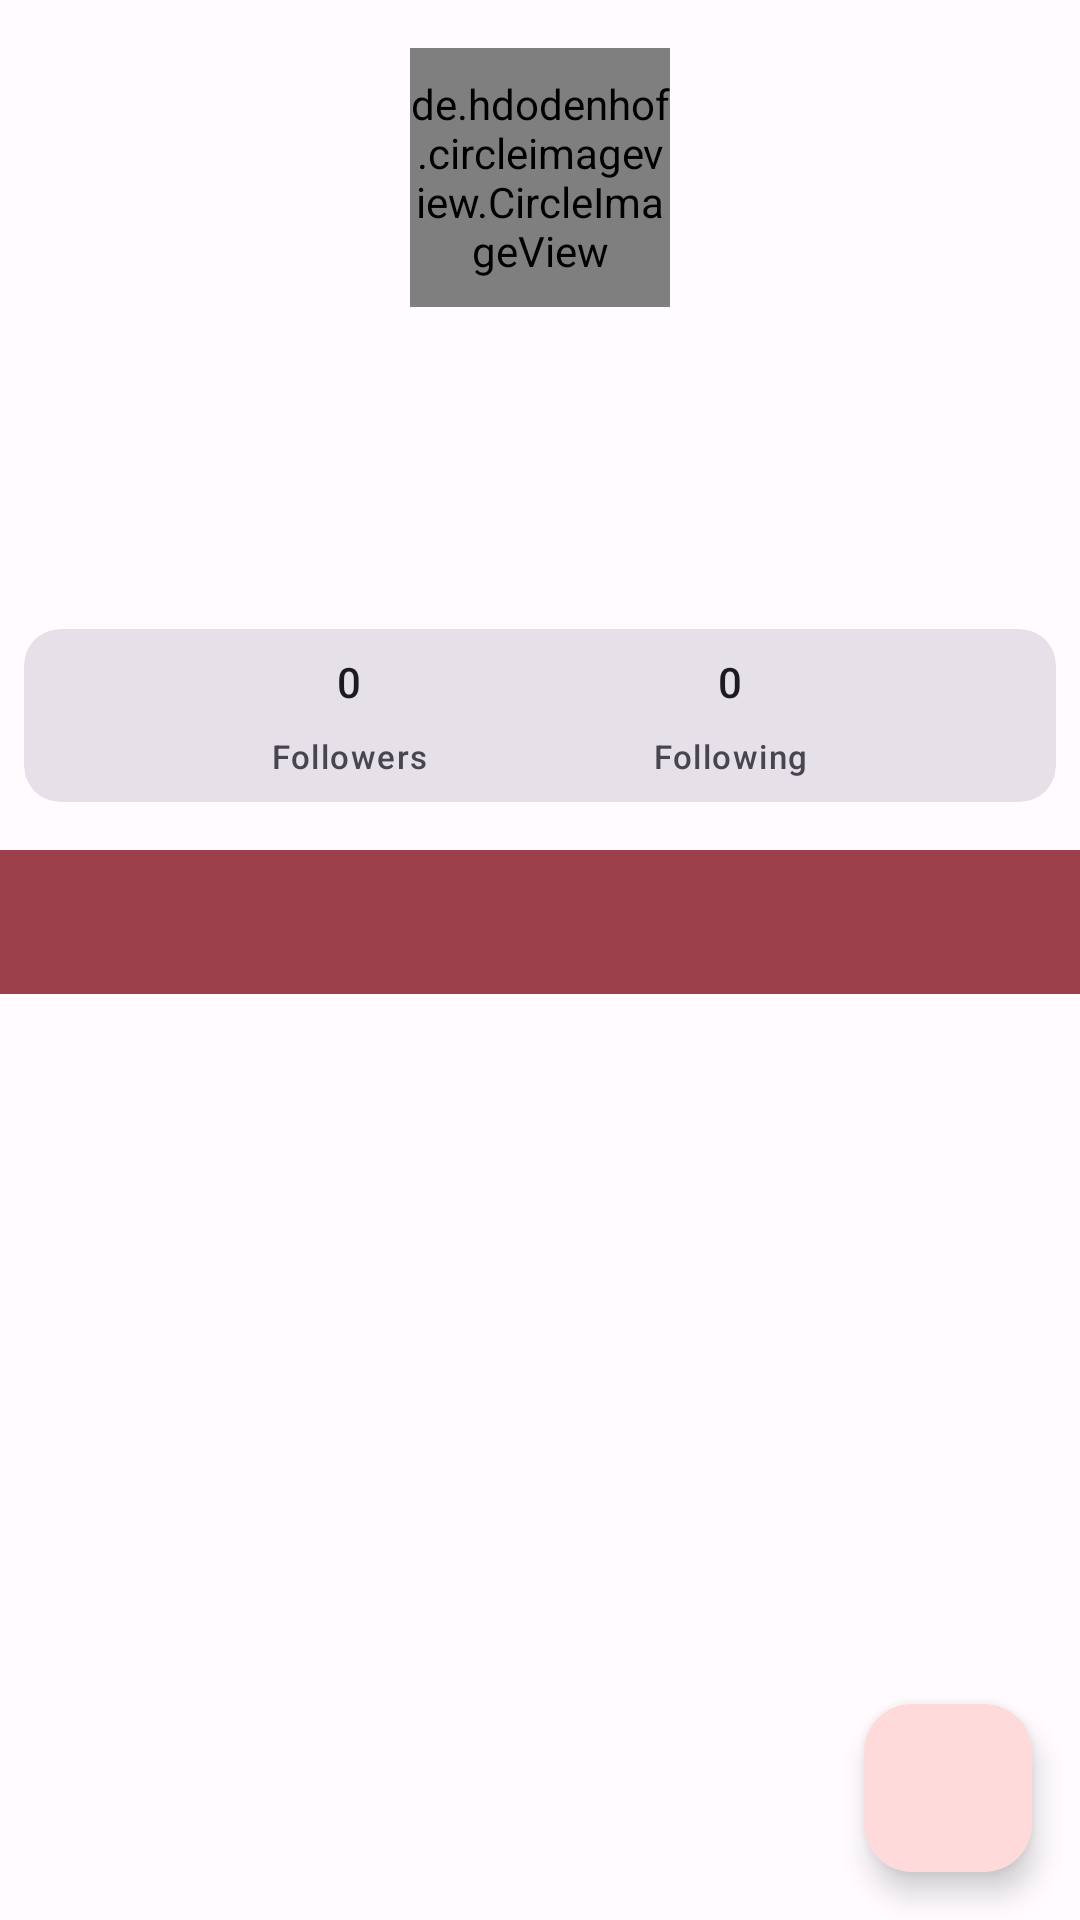

Produce the Android XML layout that renders to this screen, including the resource entries it uses.
<!-- AndroidManifest.xml: application theme AppTheme -->
<!-- res/layout/fragment_detail.xml -->
<?xml version="1.0" encoding="utf-8"?>
<LinearLayout xmlns:android="http://schemas.android.com/apk/res/android"
    xmlns:app="http://schemas.android.com/apk/res-auto"
    xmlns:tools="http://schemas.android.com/tools"
    android:layout_width="match_parent"
    android:layout_height="match_parent"
    android:orientation="vertical"
    android:gravity="center"
    tools:context=".ui.detail.DetailFragment">

    <com.google.android.material.progressindicator.CircularProgressIndicator
        android:id="@+id/circularProgressIndicator"
        android:layout_width="wrap_content"
        android:layout_height="wrap_content"
        android:indeterminate="true"
        android:visibility="gone" />

    <com.google.android.material.textview.MaterialTextView
        android:id="@+id/tvError"
        android:layout_width="match_parent"
        android:layout_height="wrap_content"
        android:text="@string/error"
        android:textAlignment="center"
        android:textAppearance="@style/TextAppearance.Material3.TitleMedium"
        android:visibility="gone"/>

    <LinearLayout
        android:id="@+id/mainContent"
        android:layout_width="match_parent"
        android:layout_height="match_parent"
        android:gravity="center_horizontal"
        android:orientation="vertical">

        <androidx.constraintlayout.widget.ConstraintLayout
            android:layout_width="match_parent"
            android:layout_height="wrap_content"
            android:layout_marginTop="16dp">

            <de.hdodenhof.circleimageview.CircleImageView
                android:id="@+id/image"
                android:layout_width="0dp"
                android:layout_height="0dp"
                android:src="#D3D3D3"
                app:layout_constraintDimensionRatio="W,1:1"
                app:layout_constraintEnd_toEndOf="parent"
                app:layout_constraintStart_toStartOf="parent"
                app:layout_constraintTop_toTopOf="parent"
                app:layout_constraintWidth_percent="0.24" />

        </androidx.constraintlayout.widget.ConstraintLayout>

        <com.google.android.material.textview.MaterialTextView
            android:id="@+id/tvName"
            android:layout_width="wrap_content"
            android:layout_height="wrap_content"
            android:layout_marginTop="16dp"
            android:textAppearance="@style/TextAppearance.Material3.TitleMedium"
            tools:text="@string/name"/>

        <com.google.android.material.textview.MaterialTextView
            android:id="@+id/tvUsername"
            android:layout_width="wrap_content"
            android:layout_height="wrap_content"
            android:layout_marginTop="4dp"
            android:textAppearance="@style/TextAppearance.Material3.LabelSmall"
            tools:text="@string/Username"/>

        <com.google.android.material.textview.MaterialTextView
            android:id="@+id/tvBio"
            android:layout_width="wrap_content"
            android:layout_height="wrap_content"
            android:layout_marginTop="16dp"
            android:layout_marginHorizontal="8dp"
            android:ellipsize="end"
            android:maxLines="2"
            android:textAlignment="center"
            android:textAppearance="@style/TextAppearance.Material3.BodyMedium"
            tools:text="@string/lorem_ipsum"/>

        <com.google.android.material.card.MaterialCardView
            android:id="@+id/cvProfile"
            style="@style/Widget.Material3.CardView.Filled"
            android:layout_width="match_parent"
            android:layout_height="wrap_content"
            android:layout_marginTop="16dp"
            android:layout_marginHorizontal="8dp">

            <androidx.constraintlayout.widget.ConstraintLayout
                android:layout_width="match_parent"
                android:layout_height="wrap_content"
                android:padding="8dp">

                <LinearLayout
                    android:id="@+id/followers_LinearLayout"
                    android:layout_width="wrap_content"
                    android:layout_height="wrap_content"
                    android:gravity="center_horizontal"
                    android:orientation="vertical"
                    app:layout_constraintBottom_toBottomOf="parent"
                    app:layout_constraintEnd_toStartOf="@id/following_LinearLayout"
                    app:layout_constraintStart_toStartOf="parent"
                    app:layout_constraintTop_toTopOf="parent">

                    <com.google.android.material.textview.MaterialTextView
                        android:id="@+id/tvFollowersCount"
                        android:layout_width="wrap_content"
                        android:layout_height="wrap_content"
                        android:text="@string/_0"
                        android:textAppearance="@style/TextAppearance.Material3.TitleSmall" />

                    <com.google.android.material.textview.MaterialTextView
                        android:layout_width="wrap_content"
                        android:layout_height="wrap_content"
                        android:layout_marginTop="8dp"
                        android:text="@string/followers"
                        android:textAppearance="@style/TextAppearance.Material3.LabelSmall" />

                </LinearLayout>

                <LinearLayout
                    android:id="@+id/following_LinearLayout"
                    android:layout_width="wrap_content"
                    android:layout_height="wrap_content"
                    android:gravity="center_horizontal"
                    android:orientation="vertical"
                    app:layout_constraintBottom_toBottomOf="parent"
                    app:layout_constraintEnd_toEndOf="parent"
                    app:layout_constraintStart_toEndOf="@id/followers_LinearLayout"
                    app:layout_constraintTop_toTopOf="parent">

                    <com.google.android.material.textview.MaterialTextView
                        android:id="@+id/tvFollowingCount"
                        android:layout_width="wrap_content"
                        android:layout_height="wrap_content"
                        android:text="@string/_0"
                        android:textAppearance="@style/TextAppearance.Material3.TitleSmall" />

                    <com.google.android.material.textview.MaterialTextView
                        android:layout_width="wrap_content"
                        android:layout_height="wrap_content"
                        android:layout_marginTop="8dp"
                        android:text="@string/following"
                        android:textAppearance="@style/TextAppearance.Material3.LabelSmall" />

                </LinearLayout>

            </androidx.constraintlayout.widget.ConstraintLayout>

        </com.google.android.material.card.MaterialCardView>

        <RelativeLayout
            android:layout_width="match_parent"
            android:layout_height="match_parent"
            android:layout_marginTop="16dp"
            android:orientation="vertical">

            <com.google.android.material.tabs.TabLayout
                android:id="@+id/tabLayout"
                android:layout_width="match_parent"
                android:layout_height="wrap_content"
                android:layout_alignParentTop="true"
                android:layout_centerHorizontal="true"
                android:background="?attr/colorPrimary"
                app:tabTextColor="?attr/colorOnPrimary" />

            <androidx.viewpager2.widget.ViewPager2
                android:id="@+id/viewPager"
                android:layout_width="match_parent"
                android:layout_height="match_parent"
                android:layout_centerHorizontal="true"
                android:layout_below="@+id/tabLayout" />

            <com.google.android.material.floatingactionbutton.FloatingActionButton
                android:id="@+id/fabFavorite"
                android:layout_width="wrap_content"
                android:layout_height="wrap_content"
                android:layout_margin="16dp"
                android:layout_alignParentBottom="true"
                android:layout_alignParentEnd="true"
                android:src="@drawable/ic_favorite_outlined"
                android:contentDescription="@string/favorite_button" />

        </RelativeLayout>

    </LinearLayout>

</LinearLayout>
<!-- resources referenced by this layout -->
<resources>
  <string name="Username">username</string>
  <string name="_0">0</string>
  <string name="error">Error</string>
  <string name="favorite_button">favorite button</string>
  <string name="followers">Followers</string>
  <string name="following">Following</string>
  <string name="lorem_ipsum">Lorem ipsum dolor sit amet, consectetur adipiscing elit. Maecenas vestibulum neque sapien, quis feugiat quam mollis eget. Nunc facilisis ultrices leo quis commodo. Aenean pellentesque ac arcu id ultricies. Nam sagittis vehicula blandit. Praesent in augue consectetur nulla lobortis tincidunt at at dui. Nulla a finibus massa, vel rhoncus sem. Vestibulum mi mauris, dapibus in facilisis sit amet, pretium a lacus. Quisque dictum vehicula ipsum, vitae pretium leo maximus nec. Sed luctus aliquam massa.</string>
  <string name="name">Name</string>
  <color name="md_theme_light_primary">#9C404C</color>
  <color name="md_theme_light_onPrimary">#FFFFFF</color>
  <color name="md_theme_light_primaryContainer">#FFDADB</color>
  <color name="md_theme_light_onPrimaryContainer">#40000E</color>
  <color name="md_theme_light_secondary">#765658</color>
  <color name="md_theme_light_onSecondary">#FFFFFF</color>
  <color name="md_theme_light_secondaryContainer">#FFDADB</color>
  <color name="md_theme_light_onSecondaryContainer">#2C1517</color>
  <color name="md_theme_light_tertiary">#775930</color>
  <color name="md_theme_light_onTertiary">#FFFFFF</color>
  <color name="md_theme_light_tertiaryContainer">#FFDDB4</color>
  <color name="md_theme_light_onTertiaryContainer">#291800</color>
  <color name="md_theme_light_error">#BA1A1A</color>
  <color name="md_theme_light_errorContainer">#FFDAD6</color>
  <color name="md_theme_light_onError">#FFFFFF</color>
  <color name="md_theme_light_onErrorContainer">#410002</color>
  <color name="md_theme_light_background">#FFFBFF</color>
  <color name="md_theme_light_onBackground">#201A1A</color>
  <color name="md_theme_light_surface">#FFFBFF</color>
  <color name="md_theme_light_onSurface">#201A1A</color>
  <color name="md_theme_light_surfaceVariant">#F4DDDE</color>
  <color name="md_theme_light_onSurfaceVariant">#524344</color>
  <color name="md_theme_light_outline">#857373</color>
  <color name="md_theme_light_inverseOnSurface">#FBEEEE</color>
  <color name="md_theme_light_inverseSurface">#362F2F</color>
  <color name="md_theme_light_inversePrimary">#FFB2B8</color>
</resources>
